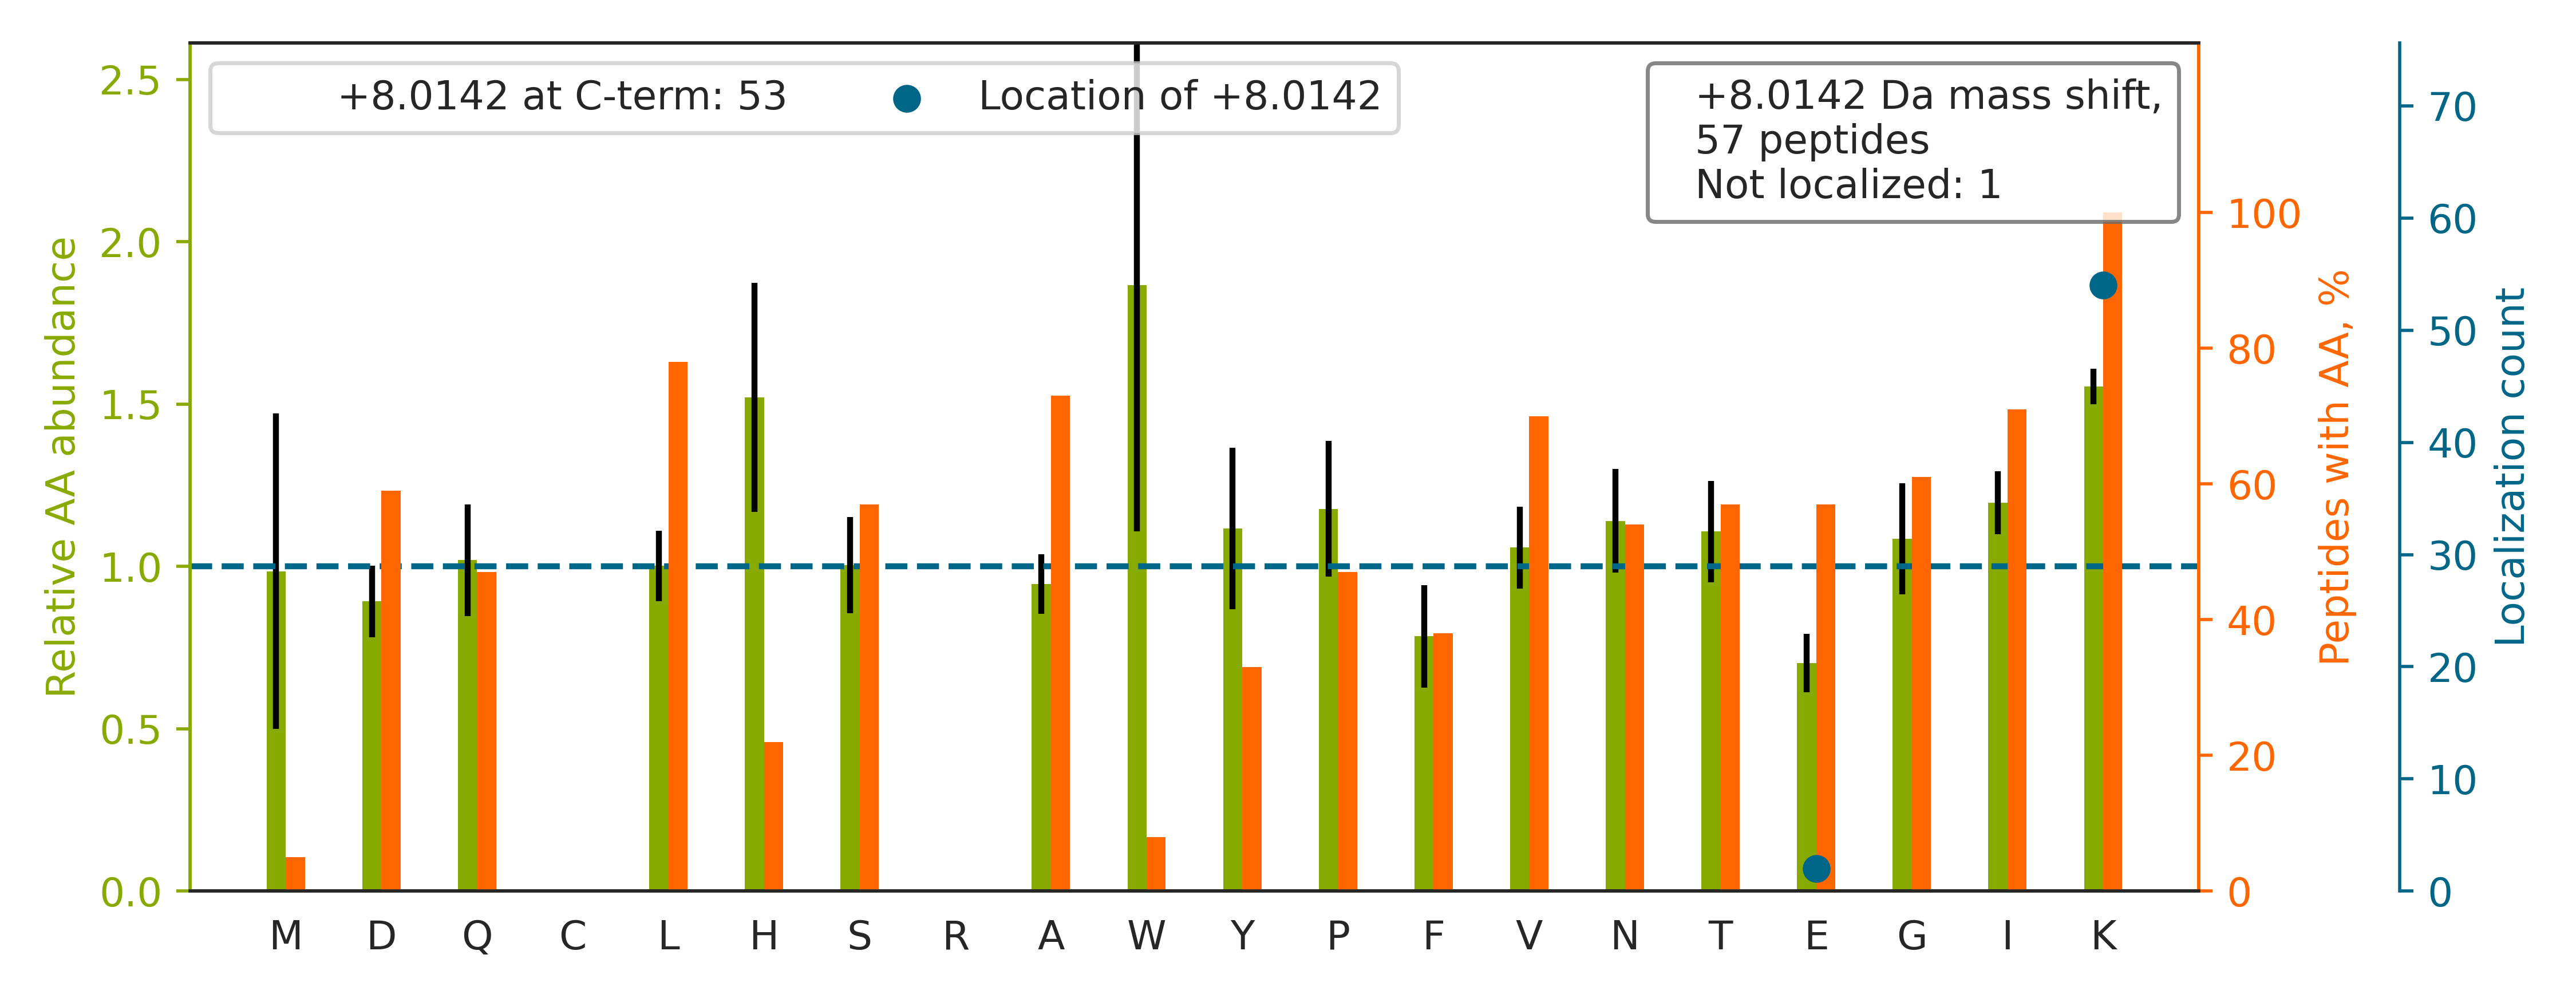

Source data for this figure (header and first rows):
top isoform	localization score	spectrum
QFYDQALQQAVVDDDANNAK[+8]	1.0	QEXI22202.35371.35371.2
GAHGIIVVYDVTDQESFNNVK[+8]	0.9999	QEXI22202.25645.25645.3
VAPEEHPVLLTEAPLNPK[+8]	1	QEXI22202.21013.21013.2
LIVDEAINEDNSVVSLSQPK[+8]	1	QEXI22202.30302.30302.3
TLVLSNLSYSATEETLQEVFEK[+8]	0.925	QEXI22202.42533.42533.3
STAISLFYELSENDLNFIK[+8]	1	QEXI22202.45954.45954.2
NLIDEDGNNQWPEGLK[+8]	0.9929	QEXI22202.25649.25649.2
NIEDVIAQGIGK[+8]	1.0	QEXI22202.26068.26068.2
SLDMDSIIAEVK[+8]	0.9055	QEXI22202.31813.31813.2
SADTLWDIQK[+8]	0.9996	QEXI22202.18830.18830.2
IITITGTQDQIQNAQYLLQNSVK[+8]	1.0	QEXI22202.35792.35792.3
LVSIGAEEIVDGNAK[+8]	1	QEXI22202.21745.21745.2
ELISNASDALDK[+8]	1.0	QEXI22202.14089.14089.2
IHFPLATYAPVISAEK		QEXI22202.28257.28257.3
THLPGFVEQAEALK[+8]	0.9957	QEXI22202.19832.19832.3
VPAINVNDSVTK[+8]	1.0	QEXI22202.12536.12536.2
FAIQDISVEETSAK[+8]	0.9999	QEXI22202.22959.22959.2
YISPDQLADLYK[+8]	1.0	QEXI22202.28545.28545.2
YEELQSLAGK[+8]	1.0	QEXI22202.11016.11016.2
THINIVVIGHVDSGK[+8]	0.9982	QEXI22202.12243.12243.3
FVDHVFDEQVIDSLTVK[+8]	0.9999	QEXI22202.32376.32376.3
ILDVNDNIPVVENK[+8]	0.05771	QEXI22202.24793.24793.2
YDGIILPGK[+8]	1.0	QEXI22202.17734.17734.2
NLQYYDISAK[+8]	1.0	QEXI22202.13867.13867.2
NSSYFVEWIPNNVK[+8]	1	QEXI22202.30564.30564.2
VIHDNFGIVEGLMTTVHAITATQK[+8]	0.9868	QEXI22202.37802.37802.4
GVVQELQQAISK[+8]	1	QEXI22202.24387.24387.2
TEFLSFMNTELAAFTK[+8]	0.9958	QEXI22202.42676.42676.2
VTIAQGGVLPNIQAVLLPK[+8]	1.0	QEXI22202.39605.39605.3
EHALLAYTLGVK[+8]	1.0	QEXI22202.18997.18997.3
GYISPYFINTSK[+8]	1.0	QEXI22202.22926.22926.2
DVNAAIATIK[+8]	1.0	QEXI22202.15509.15509.2
STHNLQVAALDANGIIVEGPVPITIK[+8]	0.8852	QEXI22202.35564.35564.3
FTASAGIQVVGDDLTVTNPK[+8]	1.0	QEXI22202.28730.28730.3
LLEPVLLLGK[+8]	1.0	QEXI22202.32597.32597.2
STGGAPTFNVTVTK[+8]	1.0	QEXI22202.14844.14844.2
ANTFVAELK[+8]	0.9438	QEXI22202.12284.12284.2
ADLINNLGTIAK[+8]	1.0	QEXI22202.22993.22993.2
ELGEYGFHEYTEVK[+8]	0.9693	QEXI22202.16429.16429.3
LGGSAVISLEGK[+8]PL	0.9557	QEXI22202.24628.24628.2
GALQNIIPASTGAAK[+8]	1.0	QEXI22202.18872.18872.2
LAYINPDLALEEK[+8]	0.8597	QEXI22202.26854.26854.2
GYAFIEFASFE[+8]DAK	0.7531	QEXI22202.34656.34656.2
VGINYQPPTVVPGGDLAK[+8]	1.0	QEXI22202.27421.27421.2
VAVLGASGGIGQPLSLLLK[+8]	1.0	QEXI22202.40125.40125.2
GILLYGPPGTGK[+8]	1.0	QEXI22202.20490.20490.2
VAVVAGYGDVGK[+8]	1.0	QEXI22202.11983.11983.2
LLIHQSLAGGIIGVK[+8]	1.0	QEXI22202.22688.22688.3
TFVNITPAEVGVLVGK[+8]	0.9269	QEXI22202.35163.35163.2
VHLVGIDIFTGK[+8]	1.0	QEXI22202.26440.26440.3
GQTLVVQFTVK[+8]	1.0	QEXI22202.21876.21876.2
GDSFTHTPPLDPQELDILK[+8]	0.9902	QEXI22202.31824.31824.3
IILDLISESPIK[+8]	0.9711	QEXI22202.35284.35284.2
LVSESSDVLPK[+8]	1.0	QEXI22202.11668.11668.2
SIQADGLVWGSSK[+8]	0.9456	QEXI22202.19792.19792.2
AVLLAGPPGTGK[+8]	1.0	QEXI22202.13482.13482.2
FNVWDTAGQE[+8]K	0.8051	QEXI22202.16553.16553.2
